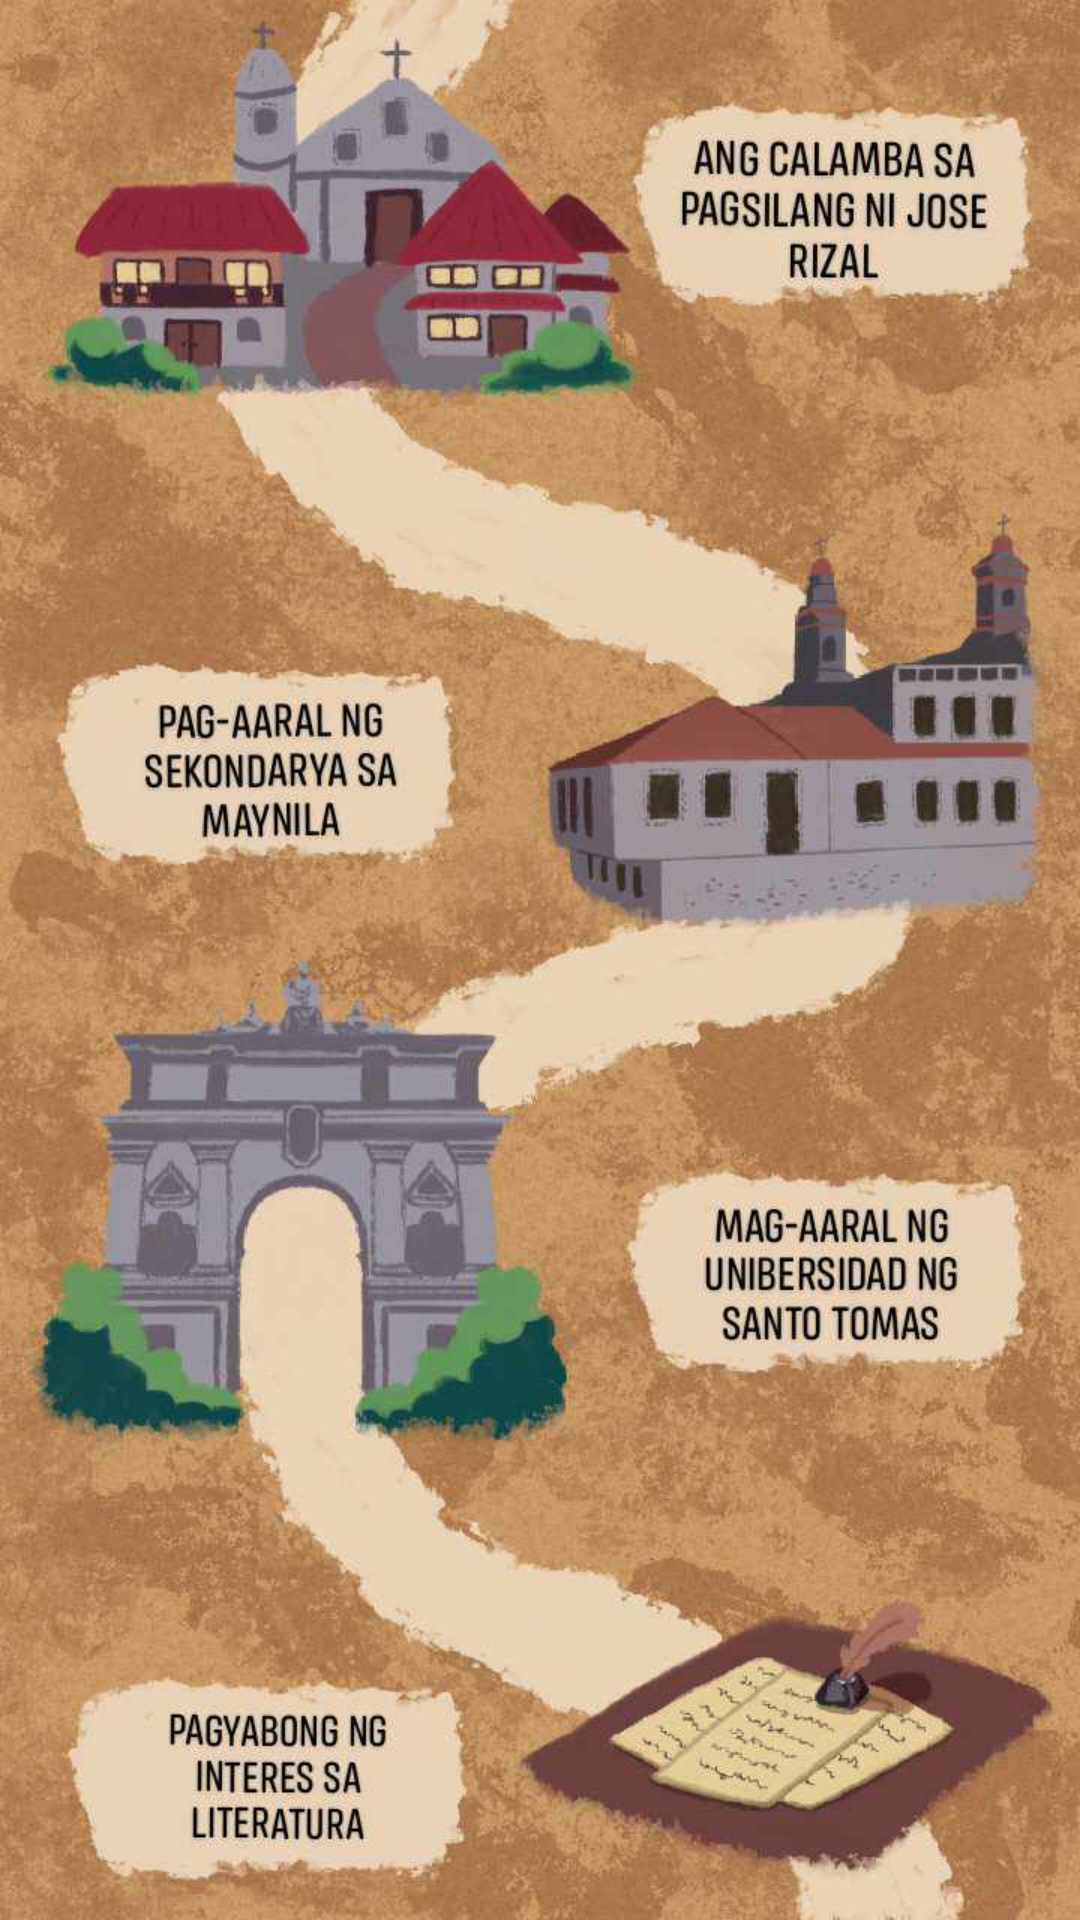

This screen was rendered from an Android layout file. Write that file and the resources it references.
<!-- AndroidManifest.xml: application theme Theme.RizalElearning -->
<!-- res/layout/activity_roadmap.xml -->
<?xml version="1.0" encoding="utf-8"?>
<RelativeLayout xmlns:android="http://schemas.android.com/apk/res/android"
    xmlns:app="http://schemas.android.com/apk/res-auto"
    xmlns:tools="http://schemas.android.com/tools"
    android:layout_width="match_parent"
    android:layout_height="match_parent"
    tools:context=".RoadmapActivity"
    android:background="@drawable/roadmapbg">

    <LinearLayout
        android:id="@+id/roadmapLayout"
        android:layout_width="match_parent"
        android:layout_height="match_parent"
        android:orientation="vertical">


    </LinearLayout>



</RelativeLayout>
<!-- resources referenced by this layout -->
<resources>
  <!-- drawable roadmapbg: jpg bitmap (drawable, 89186 bytes) -->
  <style name="Theme.RizalElearning" parent="Theme.MaterialComponents.DayNight.DarkActionBar">
          
          <item name="colorPrimary">@color/colorMain</item>
          <item name="colorPrimaryVariant">@color/colorMainDark</item>
          <item name="colorOnPrimary">@color/colorAccent</item>
          
          <item name="colorSecondary">@color/teal_200</item>
          <item name="colorSecondaryVariant">@color/teal_700</item>
          <item name="colorOnSecondary">@color/black</item>
          
          <item name="android:statusBarColor" tools:targetApi="l">?attr/colorPrimaryVariant</item>
          
          <item name="android:fontFamily">@font/timesnewroman</item>
          <item name="fontFamily">@font/timesnewroman</item>
      </style>
  <color name="colorMain">#875b2c</color>
  <color name="colorMainDark">#ecc898</color>
  <color name="colorAccent">#D81B60</color>
  <color name="teal_200">#FF03DAC5</color>
  <color name="teal_700">#FF018786</color>
  <color name="black">#FF000000</color>
</resources>
